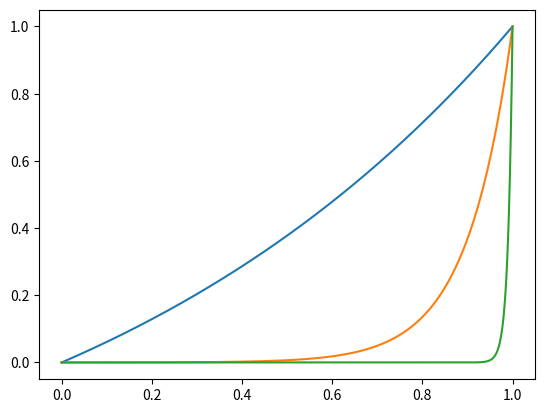

Reproduce this figure in Python.
# -*- coding: utf-8 -*-
"""
Created on Tue Sep 15 08:52:16 2020

@author: johnling
"""

import math as m
import numpy as np
import matplotlib.pyplot as plt

def v(x, mu, exp):
    y = (1 - exp(x/mu))/(1 - exp(1/mu))
    n = 1 - exp(x/mu)
    d = 1 - exp(1/mu)
    print(y, n, d)
    return[y, n, d]

x_list = np.linspace(0, 1, 100)
mu = 1e-3

#for x in x_list:
#    print(v(x, mu, m.exp))
#    print(v(x, mu, np.exp))
    
x = np.linspace(0, 1, 10000)
plt.plot(x, v(x, 1, np.exp)[0])
plt.plot(x, v(x, 0.1, np.exp)[0])
plt.plot(x, v(x, 0.01, np.exp)[0])
plt.show()